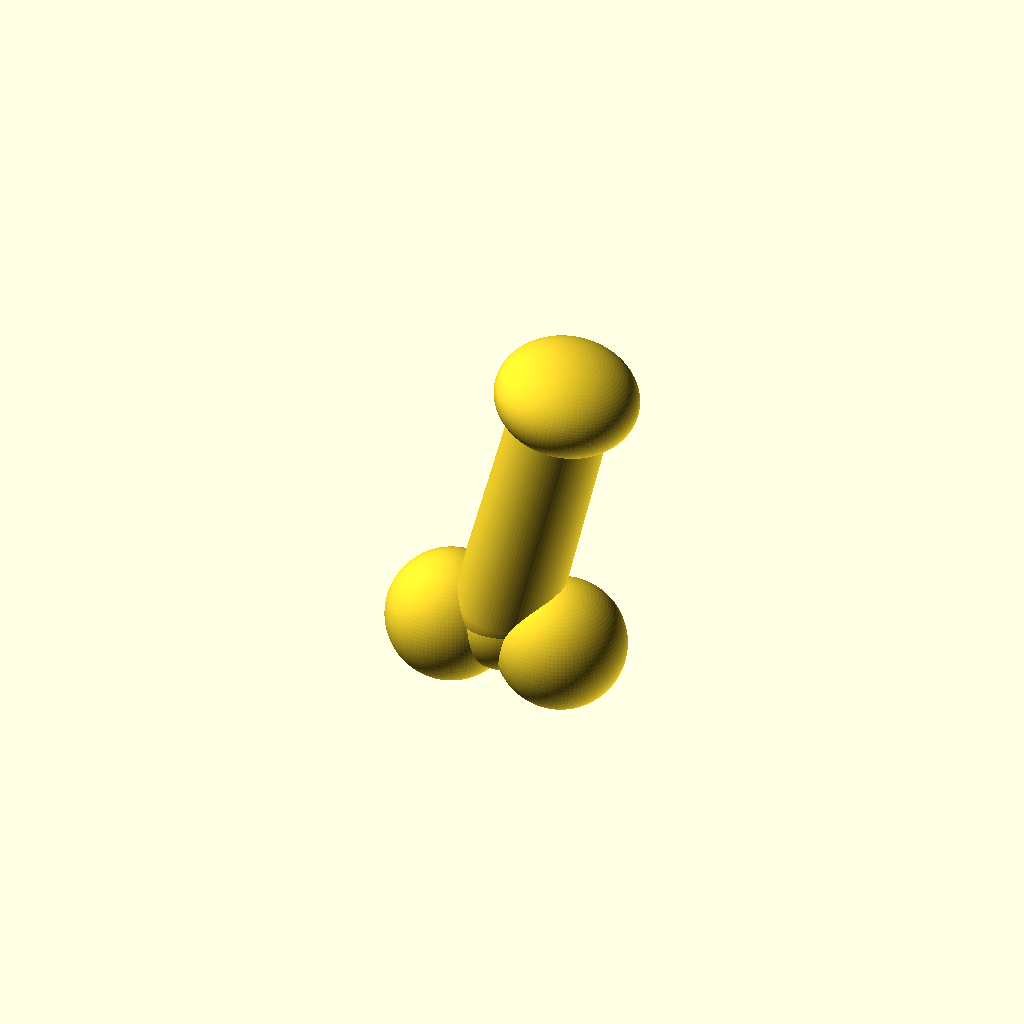
Cell 1: rendered with the file's own defaults.
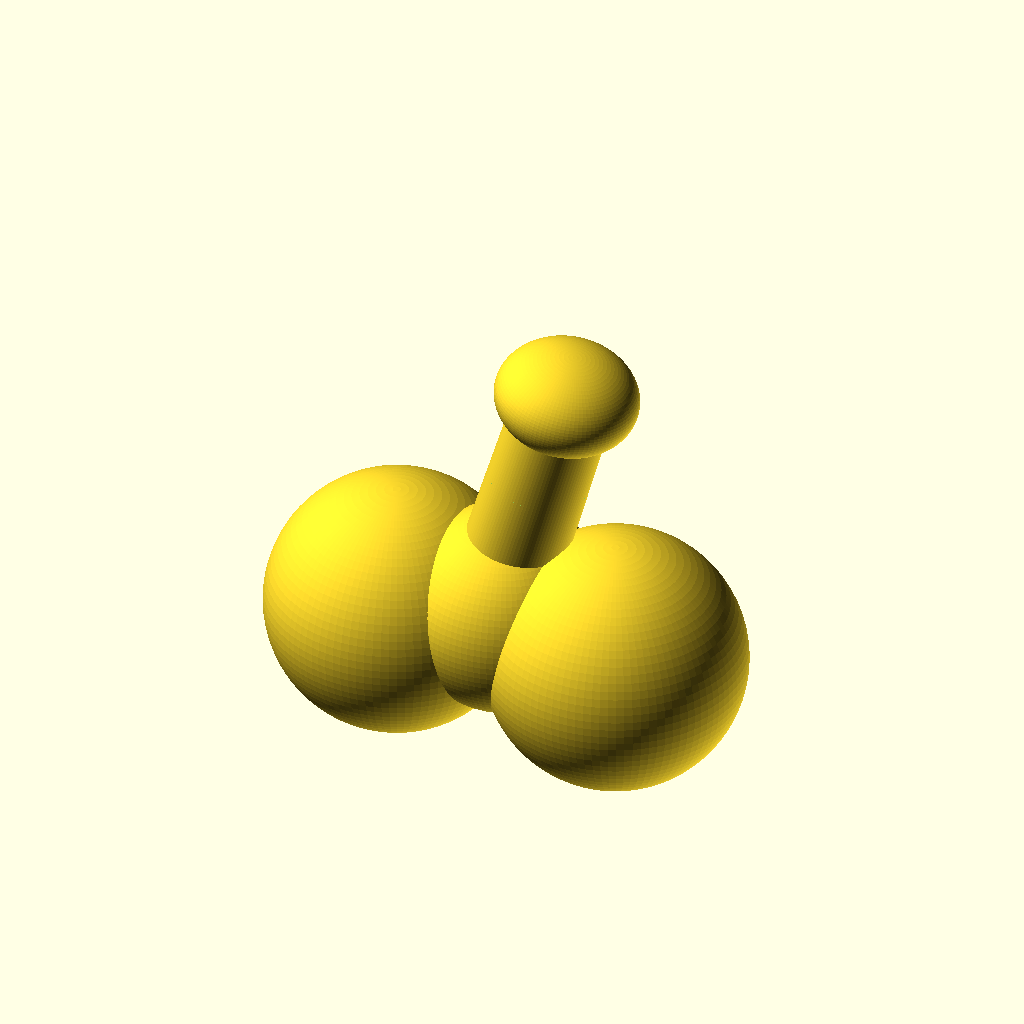
Cell 2: the same model with ball_radius = 40.
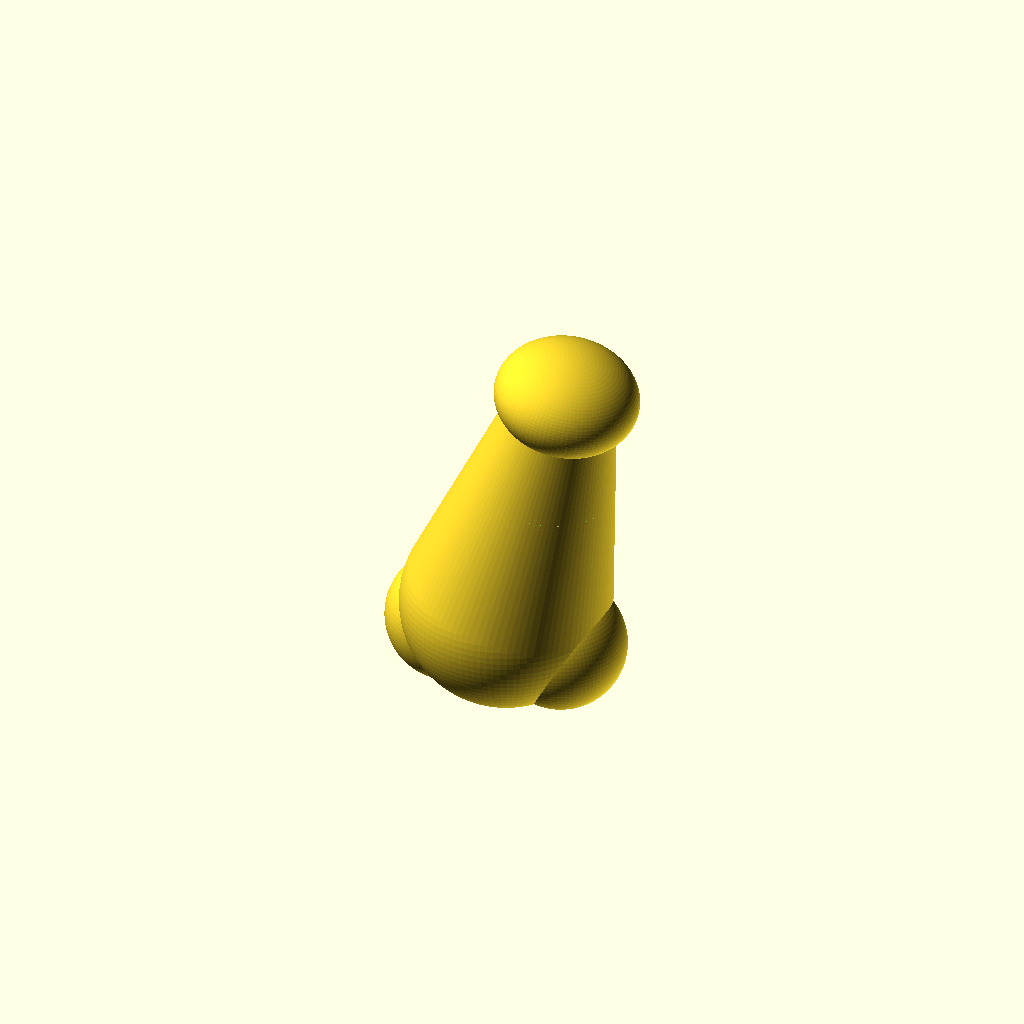
Cell 3 — shaft_base_width set to 32, the other parameters unchanged.
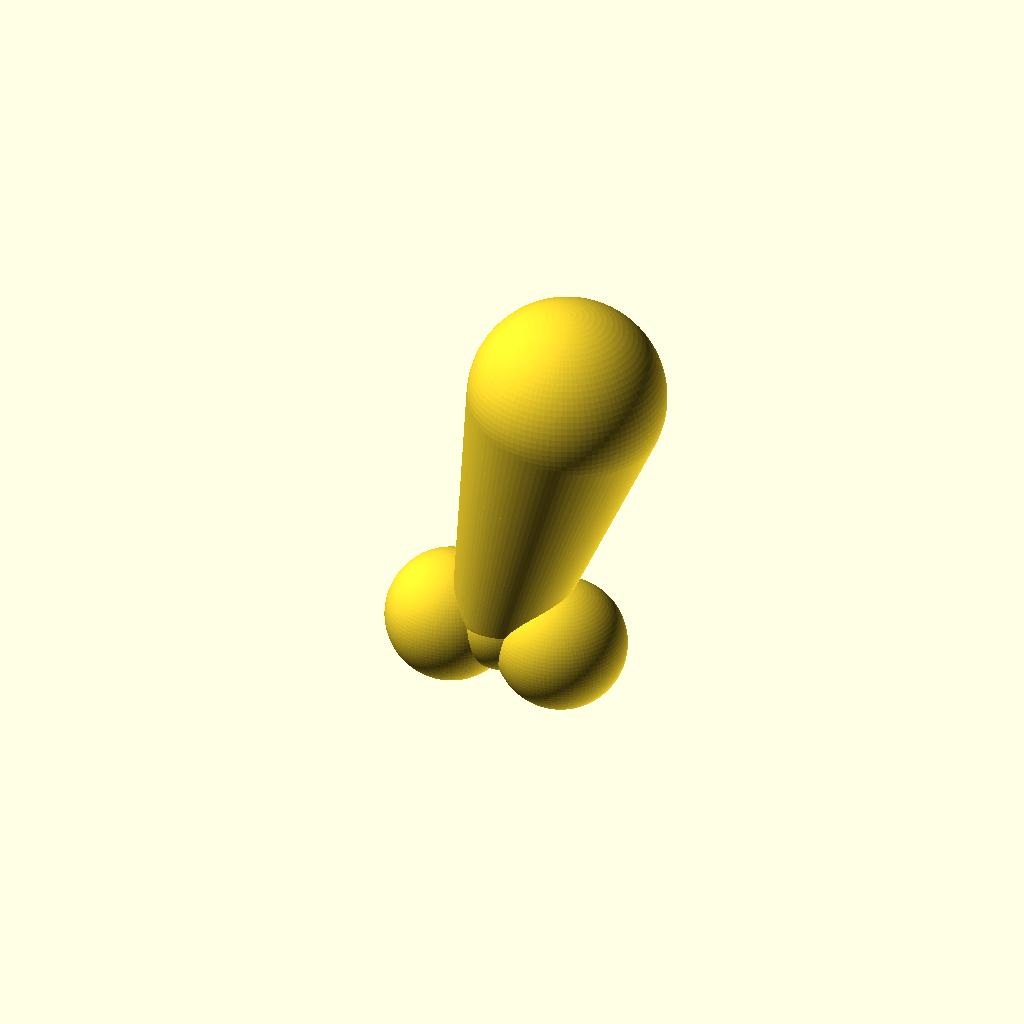
Cell 4 — shaft_top_width set to 30, the other parameters unchanged.
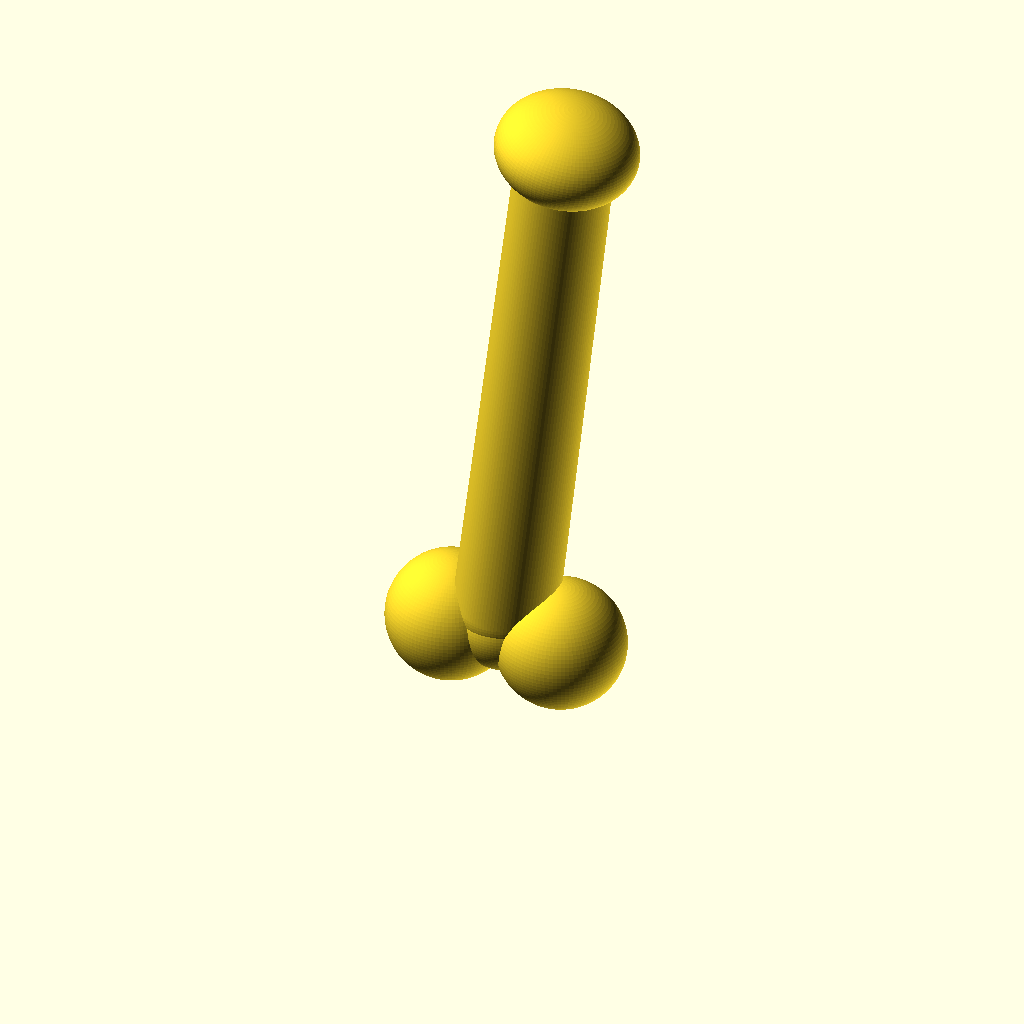
Cell 5 — shaft_length set to 180, the other parameters unchanged.
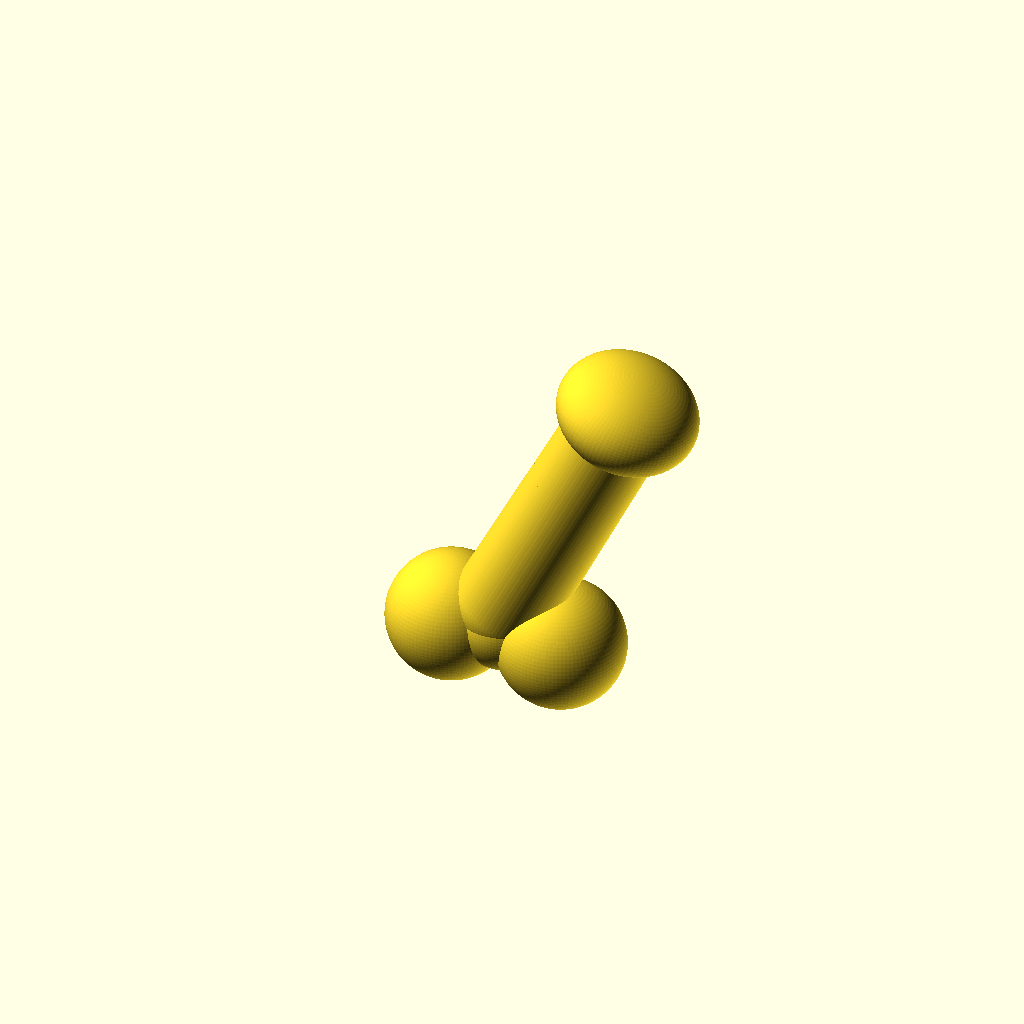
Cell 6: curve_amount = 40 (everything else at default).
All cells are drawn from one camera (rotation 55°, 0°, 25°, orthographic, colour scheme Cornfield), so only the parameter changes between them.
The OpenSCAD source (OpenSCAD_AI/Безы456564мянный.scad):
// === НАСТРОЙКИ ===
$fn = 100;              // Качество (детализация)

// Размеры
ball_radius = 20;       // Размер яиц
shaft_base_width = 16;  // Толщина ствола снизу
shaft_top_width = 15;   // Толщина ствола сверху (чуть уже для реализма)
shaft_length = 90;      // Высота
curve_amount = 20;      // Изгиб ствола (смещение головки по оси X)

head_radius = 22;       // Размер головки
head_flatness = 0.7;    // Сплюснутость головки (меньше 1 = более плоская)

module penis_v2() {
    
    // Координаты начала и конца ствола
    base_point = [0, 0, ball_radius * 0.5]; 
    top_point = [curve_amount, 0, shaft_length];

    // 1. ОСНОВАНИЕ (Яички)
    // Объединяем их в одну группу
    union() {
        // Левое
        translate([-ball_radius * 0.9, 0, 0]) 
            sphere(r = ball_radius);
        // Правое
        translate([ball_radius * 0.9, 0, 0]) 
            sphere(r = ball_radius);
        
        // Центральная "подушка", чтобы ствол не висел в воздухе
        translate([0, 0, ball_radius * 0.2])
            sphere(r = ball_radius * 0.8);
    }

    // 2. СТВОЛ (Метод HULL)
    // Мы создаем две сферы (внизу и вверху) и обтягиваем их кожей.
    // Это гарантирует, что разрывов быть не может.
    hull() {
        // Нижняя точка ствола (внутри яиц)
        translate(base_point)
            sphere(r = shaft_base_width);

        // Верхняя точка ствола (вход в головку)
        translate(top_point)
            sphere(r = shaft_top_width);
    }

    // 3. ГОЛОВКА
    // Размещаем её точно в верхней точке ствола
    translate(top_point)
    // Поворачиваем головку в сторону изгиба
    rotate([0, curve_amount * 0.5, 0]) 
    {
        difference() {
            // Сама головка (сплюснутая сфера)
            union() {
                scale([1, 1, head_flatness])
                    sphere(r = head_radius);
                
                // Добавляем скругление снизу головки (переход в ствол)
                translate([0,0, -head_radius * 0.3])
                    sphere(r = head_radius * 0.6);
            }

            // Отрезаем нижнюю лишнюю часть, чтобы создать "юбочку"
            translate([0, 0, -head_radius])
                cube([head_radius * 3, head_radius * 3, head_radius], center=true);
        }
    }
}

// Генерация
penis_v2();
Parameter table extracted from the source (name, type, default, range or options):
ball_radius: number, default 20
shaft_base_width: number, default 16
shaft_top_width: number, default 15
shaft_length: number, default 90
curve_amount: number, default 20
head_radius: number, default 22
head_flatness: number, default 0.7
